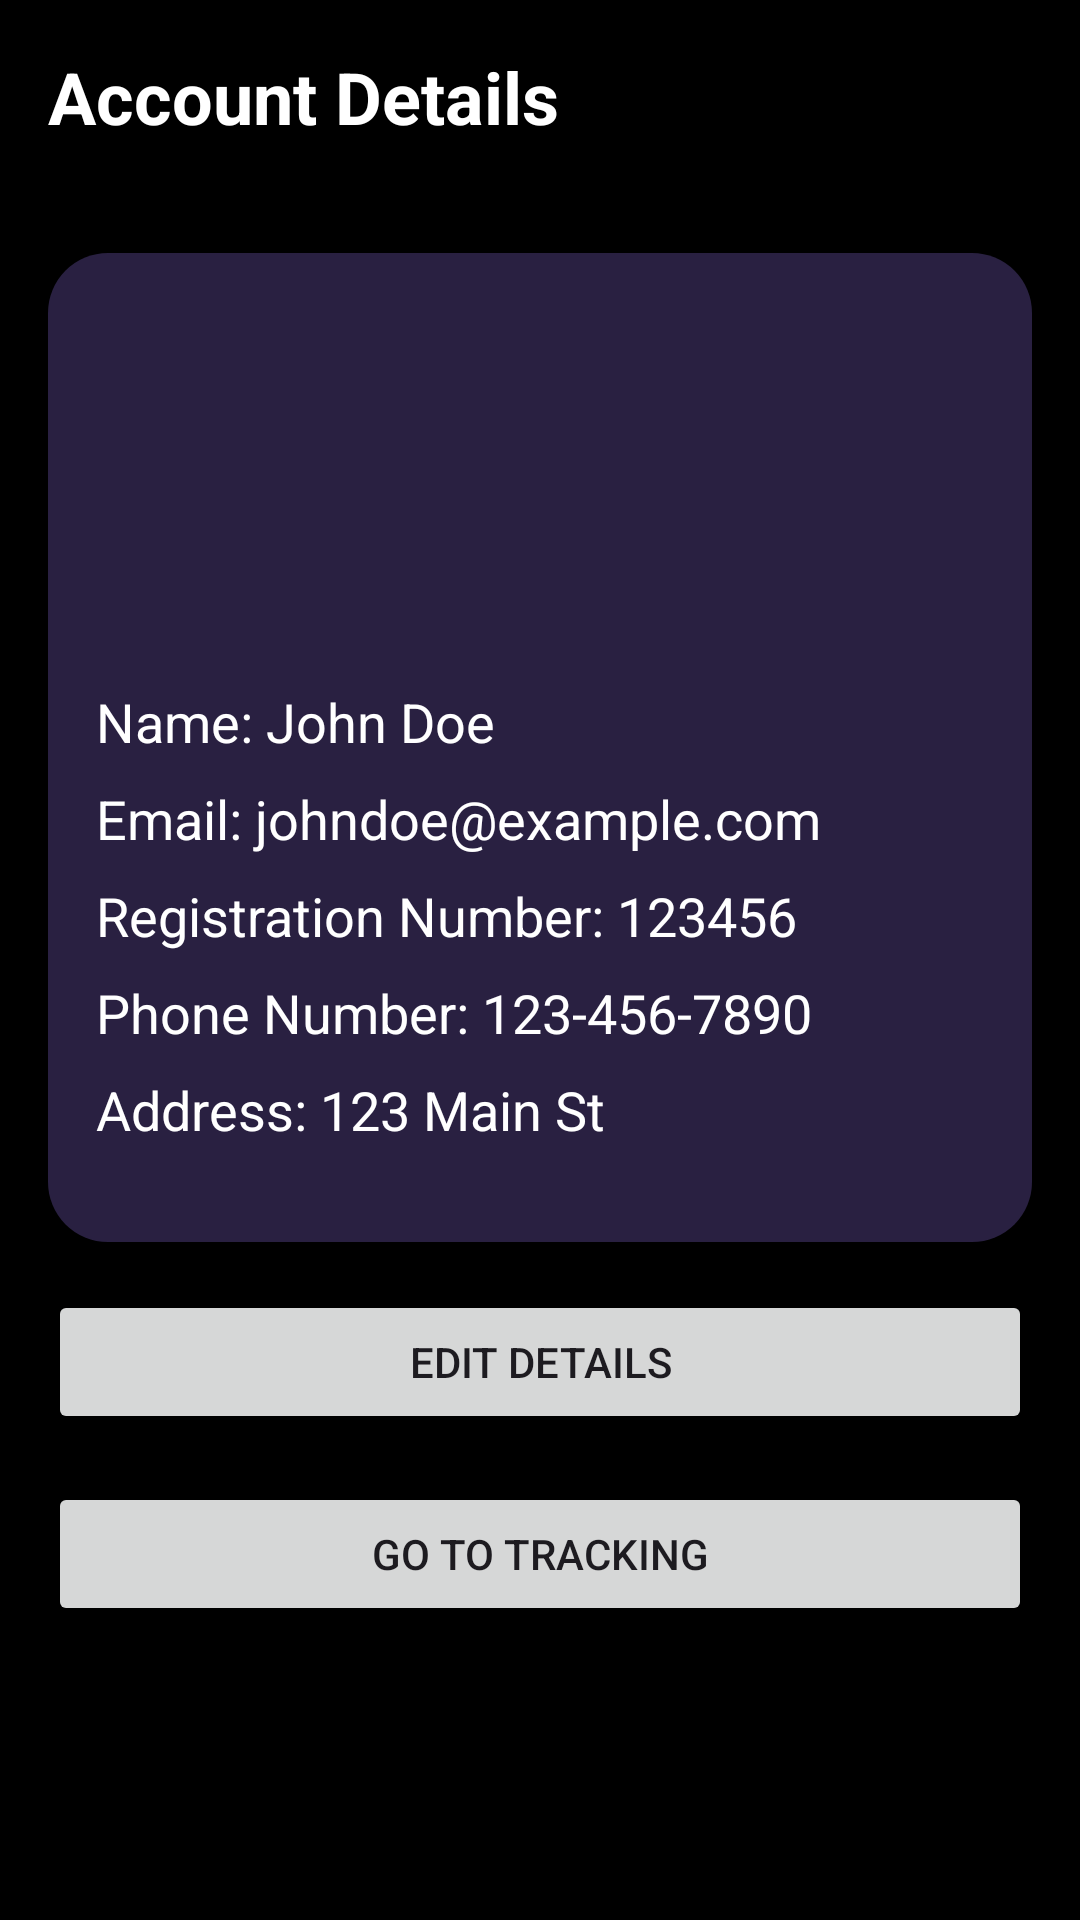

Here is an Android app screen rendered from its layout file. Give the layout XML and the strings, colors and styles it references.
<!-- AndroidManifest.xml: application theme Theme.HostelProject -->
<!-- res/layout/fragment_account.xml -->
<?xml version="1.0" encoding="utf-8"?>
<LinearLayout xmlns:android="http://schemas.android.com/apk/res/android"
    android:layout_width="match_parent"
    android:layout_height="match_parent"
    android:orientation="vertical"
    android:background="@color/black"
    android:padding="16dp">

    <TextView
        android:id="@+id/account_title"
        android:layout_width="wrap_content"
        android:layout_height="wrap_content"
        android:text="Account Details"
        android:textColor="@color/white"
        android:textSize="24sp"
        android:textStyle="bold"
        android:layout_marginBottom="16dp" />

    <LinearLayout
        android:layout_width="match_parent"
        android:layout_height="wrap_content"
        android:background="@drawable/rounded_linear_layout"
        android:orientation="vertical"
        android:layout_marginTop="20dp"
        android:padding="16dp">

        <ImageView
            android:id="@+id/accountImageView"
            android:layout_width="wrap_content"
            android:layout_height="wrap_content"
            android:contentDescription="Account Image"
            android:src="@drawable/ic_account"
            android:minWidth="128dp"
            android:minHeight="128dp"
            android:layout_gravity="center"
            />

        <TextView
            android:id="@+id/nameTextView"
            android:layout_width="wrap_content"
            android:layout_height="wrap_content"
            android:text="Name: John Doe"
            android:textColor="@color/white"
            android:textSize="18sp"
            android:layout_marginBottom="8dp" />

        <TextView
            android:id="@+id/emailTextView"
            android:layout_width="wrap_content"
            android:layout_height="wrap_content"
            android:text="Email: johndoe@example.com"
            android:textColor="@color/white"
            android:textSize="18sp"
            android:layout_marginBottom="8dp" />

        <TextView
            android:id="@+id/registrationNumberTextView"
            android:layout_width="wrap_content"
            android:layout_height="wrap_content"
            android:text="Registration Number: 123456"
            android:textColor="@color/white"
            android:textSize="18sp"
            android:layout_marginBottom="8dp" />

        <TextView
            android:id="@+id/phoneNumberTextView"
            android:layout_width="wrap_content"
            android:layout_height="wrap_content"
            android:text="Phone Number: 123-456-7890"
            android:textColor="@color/white"
            android:textSize="18sp"
            android:layout_marginBottom="8dp" />

        <TextView
            android:id="@+id/addressTextView"
            android:layout_width="wrap_content"
            android:layout_height="wrap_content"
            android:text="Address: 123 Main St"
            android:textColor="@color/white"
            android:textSize="18sp"
            android:layout_marginBottom="16dp" />

    </LinearLayout>

    <Button
        android:id="@+id/editDetailsButton"
        android:layout_width="match_parent"
        android:layout_height="wrap_content"
        android:text="Edit Details"
        android:layout_marginTop="16dp" />

    <Button
        android:id="@+id/trackingButton"
        android:layout_width="match_parent"
        android:layout_height="wrap_content"
        android:text="Go to Tracking"
        android:layout_marginTop="16dp" />

</LinearLayout>
<!-- resources referenced by this layout -->
<resources>
  <color name="black">#FF000000</color>
  <color name="white">#FFFFFFFF</color>
  <!-- drawable rounded_linear_layout (drawable) -->
  <?xml version="1.0" encoding="utf-8"?>
  <shape xmlns:android="http://schemas.android.com/apk/res/android">
      <solid android:color="@color/colorPrimaryFade" />
      <corners android:radius="20dp" />
  </shape>
  <style name="Theme.HostelProject" parent="Base.Theme.HostelProject" />
  <color name="colorPrimaryFade">#666750A4</color>
  <style name="Base.Theme.HostelProject" parent="Theme.Material3.DayNight.NoActionBar">
          
          
      </style>
</resources>
